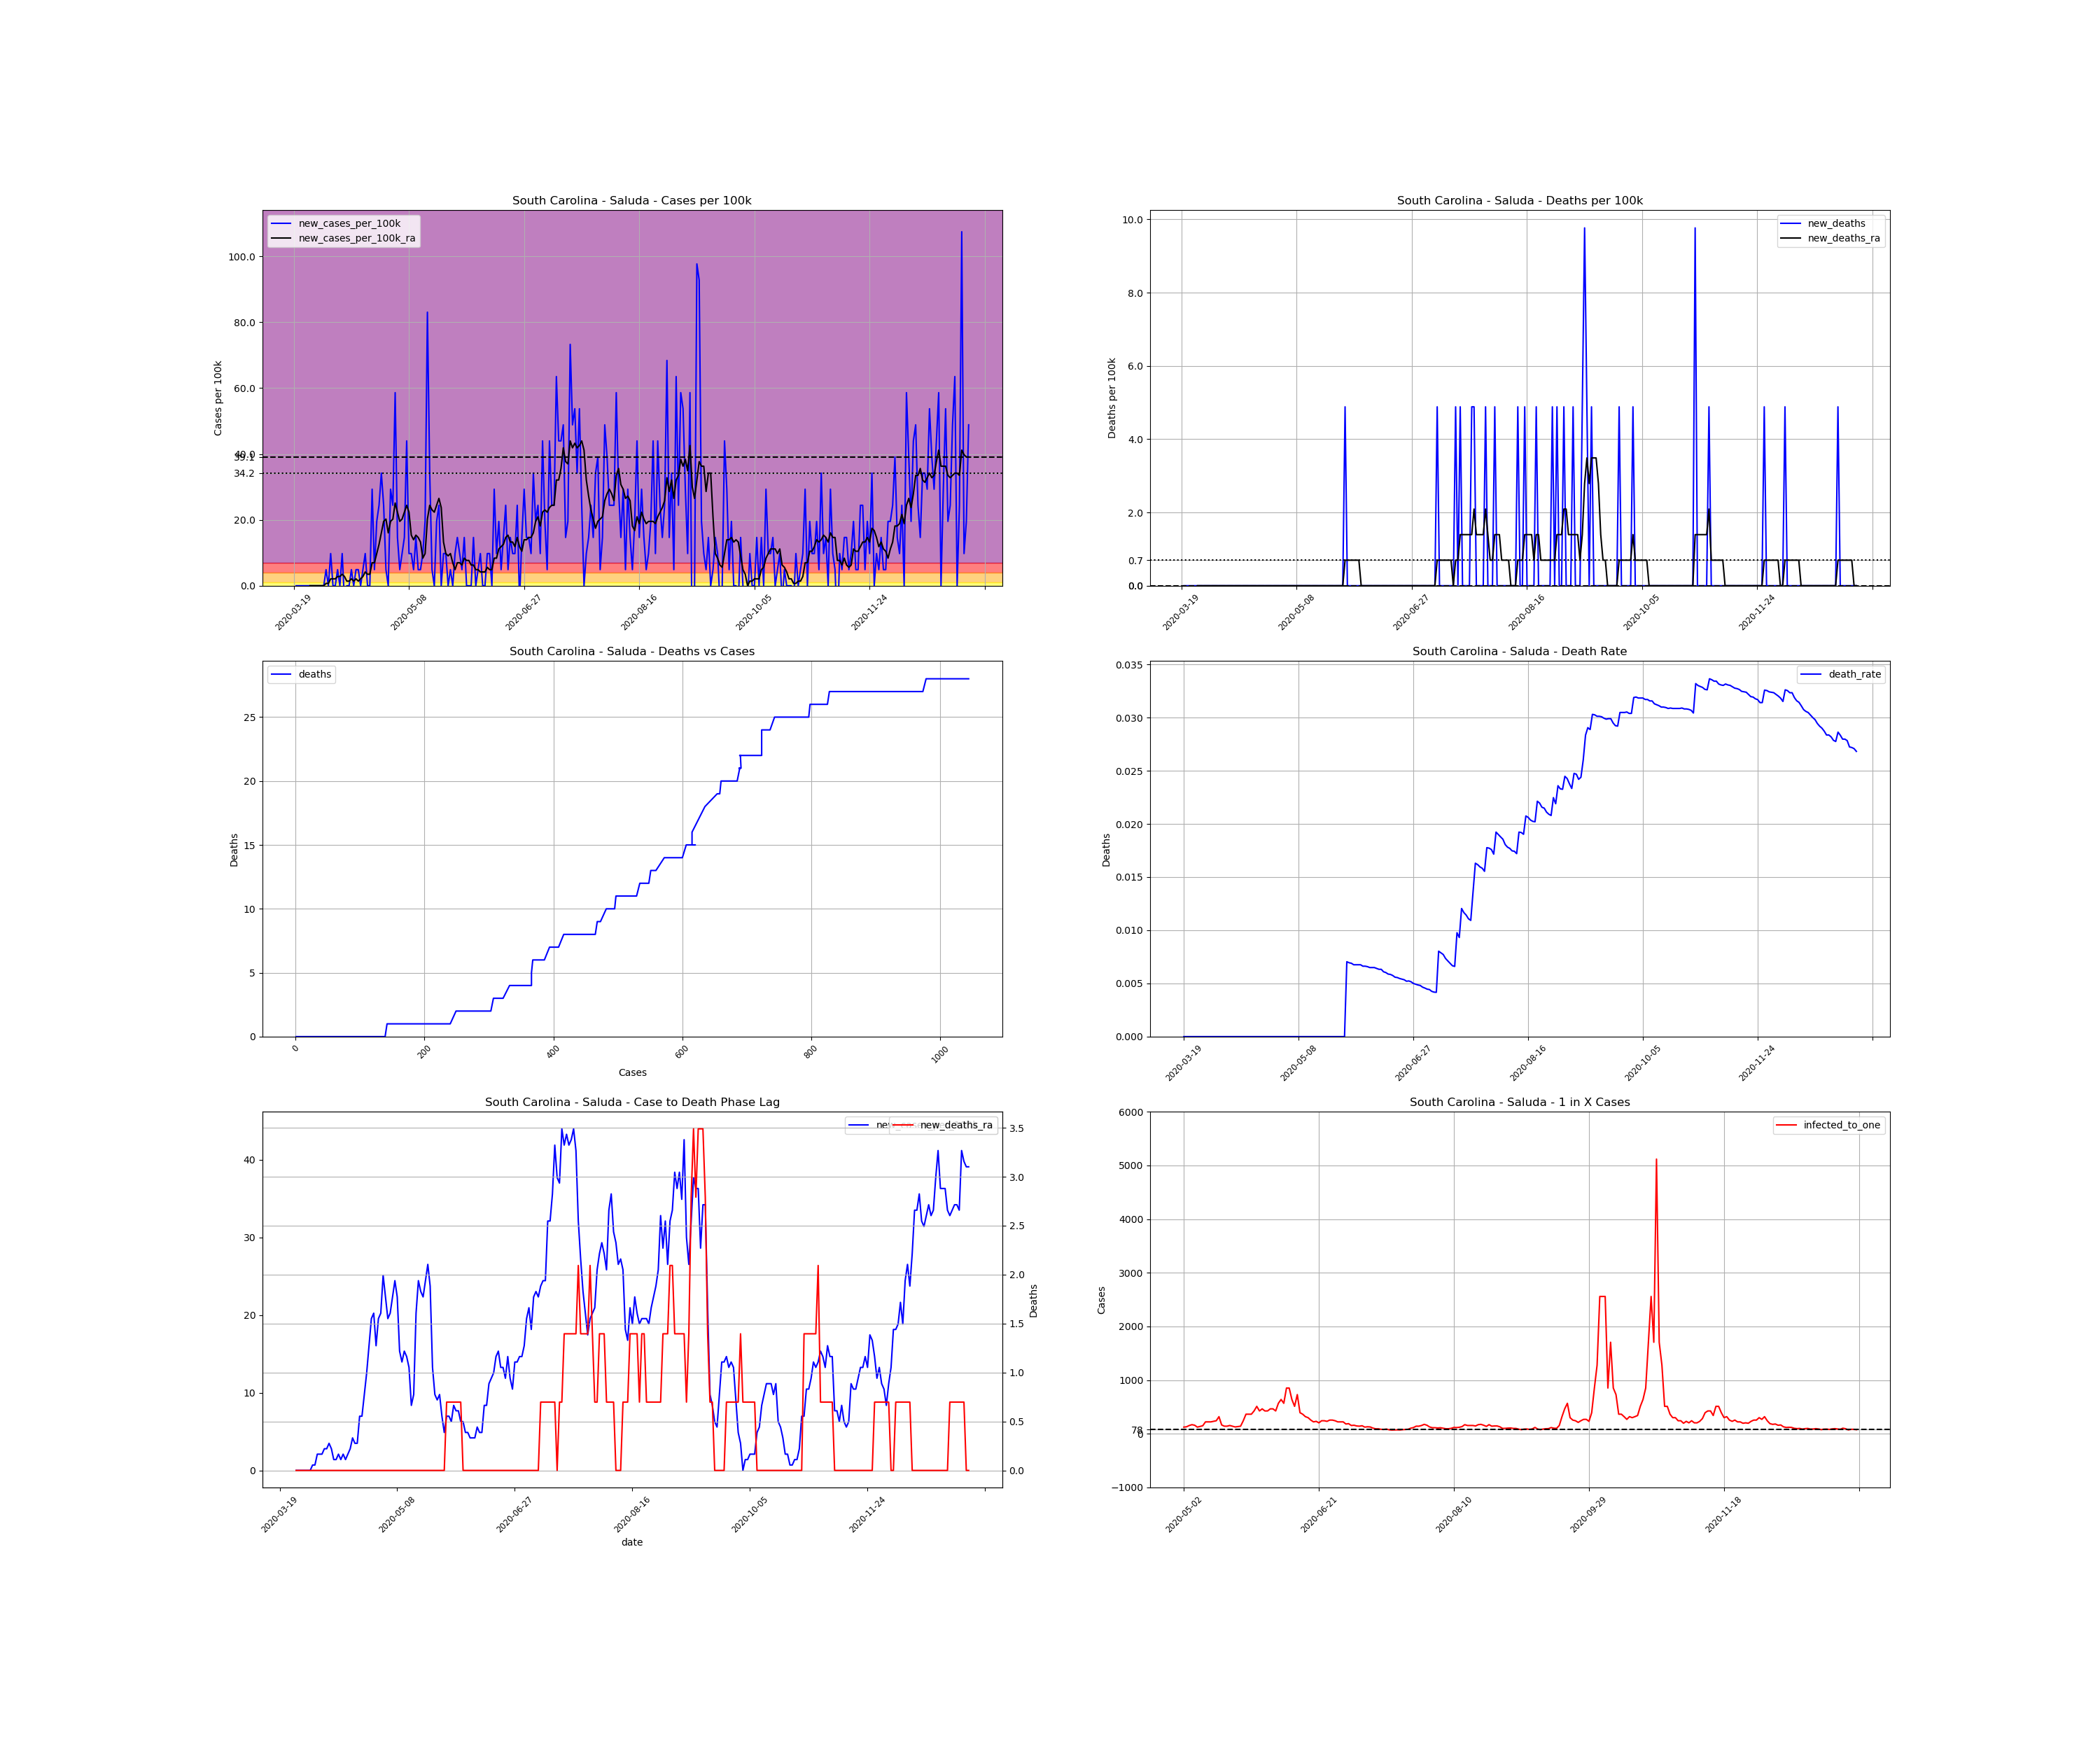

Source data for this figure (header and first rows):
, date, county, state, fips, cases, deaths, COUNTY, STNAME, CTYNAME, POPESTIMATE2019, cases_per_100k, deaths_per_100k, death_rate, new_cases, new_cases_per_100k, new_deaths, new_cases_per_100k_ra, new_deaths_ra, active_cases, infected_to_one
219536, 2020-03-19, Saluda, South Carolina, 45081, 1, 0.0, 81, South Carolina, Saluda, 20473, 4.884, 0.0, 0.0, , , , , , , 
219537, 2020-03-20, Saluda, South Carolina, 45081, 1, 0.0, 81, South Carolina, Saluda, 20473, 4.884, 0.0, 0.0, 0.0, 0.0, 0.0, , , , 
219538, 2020-03-21, Saluda, South Carolina, 45081, 1, 0.0, 81, South Carolina, Saluda, 20473, 4.884, 0.0, 0.0, 0.0, 0.0, 0.0, , , , 
219539, 2020-03-22, Saluda, South Carolina, 45081, 1, 0.0, 81, South Carolina, Saluda, 20473, 4.884, 0.0, 0.0, 0.0, 0.0, 0.0, , , , 
219540, 2020-03-23, Saluda, South Carolina, 45081, 1, 0.0, 81, South Carolina, Saluda, 20473, 4.884, 0.0, 0.0, 0.0, 0.0, 0.0, , , , 
219541, 2020-03-24, Saluda, South Carolina, 45081, 1, 0.0, 81, South Carolina, Saluda, 20473, 4.884, 0.0, 0.0, 0.0, 0.0, 0.0, , , , 
219542, 2020-03-25, Saluda, South Carolina, 45081, 1, 0.0, 81, South Carolina, Saluda, 20473, 4.884, 0.0, 0.0, 0.0, 0.0, 0.0, , , , 
219543, 2020-03-26, Saluda, South Carolina, 45081, 1, 0.0, 81, South Carolina, Saluda, 20473, 4.884, 0.0, 0.0, 0.0, 0.0, 0.0, 0.0, 0.0, , 
219544, 2020-03-27, Saluda, South Carolina, 45081, 1, 0.0, 81, South Carolina, Saluda, 20473, 4.884, 0.0, 0.0, 0.0, 0.0, 0.0, 0.0, 0.0, 0.0, inf
219545, 2020-03-28, Saluda, South Carolina, 45081, 1, 0.0, 81, South Carolina, Saluda, 20473, 4.884, 0.0, 0.0, 0.0, 0.0, 0.0, 0.0, 0.0, 0.0, inf
219546, 2020-03-29, Saluda, South Carolina, 45081, 1, 0.0, 81, South Carolina, Saluda, 20473, 4.884, 0.0, 0.0, 0.0, 0.0, 0.0, 0.0, 0.0, 0.0, inf
219547, 2020-03-30, Saluda, South Carolina, 45081, 1, 0.0, 81, South Carolina, Saluda, 20473, 4.884, 0.0, 0.0, 0.0, 0.0, 0.0, 0.0, 0.0, 0.0, inf
219548, 2020-03-31, Saluda, South Carolina, 45081, 1, 0.0, 81, South Carolina, Saluda, 20473, 4.884, 0.0, 0.0, 0.0, 0.0, 0.0, 0.0, 0.0, 0.0, inf
219549, 2020-04-01, Saluda, South Carolina, 45081, 1, 0.0, 81, South Carolina, Saluda, 20473, 4.884, 0.0, 0.0, 0.0, 0.0, 0.0, 0.0, 0.0, 0.0, inf
219550, 2020-04-02, Saluda, South Carolina, 45081, 2, 0.0, 81, South Carolina, Saluda, 20473, 9.769, 0.0, 0.0, 1.0, 4.884, 0.0, 0.6978, 0.0, 1.0, 5118
219551, 2020-04-03, Saluda, South Carolina, 45081, 2, 0.0, 81, South Carolina, Saluda, 20473, 9.769, 0.0, 0.0, 0.0, 0.0, 0.0, 0.6978, 0.0, 1.0, 5118
219552, 2020-04-04, Saluda, South Carolina, 45081, 4, 0.0, 81, South Carolina, Saluda, 20473, 19.54, 0.0, 0.0, 2.0, 9.769, 0.0, 2.093, 0.0, 3.0, 1706
219553, 2020-04-05, Saluda, South Carolina, 45081, 4, 0.0, 81, South Carolina, Saluda, 20473, 19.54, 0.0, 0.0, 0.0, 0.0, 0.0, 2.093, 0.0, 3.0, 1706
219554, 2020-04-06, Saluda, South Carolina, 45081, 4, 0.0, 81, South Carolina, Saluda, 20473, 19.54, 0.0, 0.0, 0.0, 0.0, 0.0, 2.093, 0.0, 3.0, 1706
219555, 2020-04-07, Saluda, South Carolina, 45081, 5, 0.0, 81, South Carolina, Saluda, 20473, 24.42, 0.0, 0.0, 1.0, 4.884, 0.0, 2.791, 0.0, 4.0, 1280
219556, 2020-04-08, Saluda, South Carolina, 45081, 5, 0.0, 81, South Carolina, Saluda, 20473, 24.42, 0.0, 0.0, 0.0, 0.0, 0.0, 2.791, 0.0, 4.0, 1280
219557, 2020-04-09, Saluda, South Carolina, 45081, 7, 0.0, 81, South Carolina, Saluda, 20473, 34.19, 0.0, 0.0, 2.0, 9.769, 0.0, 3.489, 0.0, 6.0, 853
219558, 2020-04-10, Saluda, South Carolina, 45081, 6, 0.0, 81, South Carolina, Saluda, 20473, 29.31, 0.0, 0.0, -1.0, -4.884, 0.0, 2.791, 0.0, 4.0, 1280
219559, 2020-04-11, Saluda, South Carolina, 45081, 6, 0.0, 81, South Carolina, Saluda, 20473, 29.31, 0.0, 0.0, 0.0, 0.0, 0.0, 1.396, 0.0, 4.0, 1280
219560, 2020-04-12, Saluda, South Carolina, 45081, 6, 0.0, 81, South Carolina, Saluda, 20473, 29.31, 0.0, 0.0, 0.0, 0.0, 0.0, 1.396, 0.0, 2.0, 2559
219561, 2020-04-13, Saluda, South Carolina, 45081, 7, 0.0, 81, South Carolina, Saluda, 20473, 34.19, 0.0, 0.0, 1.0, 4.884, 0.0, 2.093, 0.0, 3.0, 1706
219562, 2020-04-14, Saluda, South Carolina, 45081, 7, 0.0, 81, South Carolina, Saluda, 20473, 34.19, 0.0, 0.0, 0.0, 0.0, 0.0, 1.396, 0.0, 3.0, 1706
219563, 2020-04-15, Saluda, South Carolina, 45081, 8, 0.0, 81, South Carolina, Saluda, 20473, 39.08, 0.0, 0.0, 1.0, 4.884, 0.0, 2.093, 0.0, 3.0, 1706
219564, 2020-04-16, Saluda, South Carolina, 45081, 9, 0.0, 81, South Carolina, Saluda, 20473, 43.96, 0.0, 0.0, 1.0, 4.884, 0.0, 1.396, 0.0, 4.0, 1280
219565, 2020-04-17, Saluda, South Carolina, 45081, 9, 0.0, 81, South Carolina, Saluda, 20473, 43.96, 0.0, 0.0, 0.0, 0.0, 0.0, 2.093, 0.0, 2.0, 2559
219566, 2020-04-18, Saluda, South Carolina, 45081, 10, 0.0, 81, South Carolina, Saluda, 20473, 48.84, 0.0, 0.0, 1.0, 4.884, 0.0, 2.791, 0.0, 4.0, 1280
219567, 2020-04-19, Saluda, South Carolina, 45081, 12, 0.0, 81, South Carolina, Saluda, 20473, 58.61, 0.0, 0.0, 2.0, 9.769, 0.0, 4.187, 0.0, 6.0, 853
219568, 2020-04-20, Saluda, South Carolina, 45081, 12, 0.0, 81, South Carolina, Saluda, 20473, 58.61, 0.0, 0.0, 0.0, 0.0, 0.0, 3.489, 0.0, 6.0, 853
219569, 2020-04-21, Saluda, South Carolina, 45081, 12, 0.0, 81, South Carolina, Saluda, 20473, 58.61, 0.0, 0.0, 0.0, 0.0, 0.0, 3.489, 0.0, 5.0, 1024
219570, 2020-04-22, Saluda, South Carolina, 45081, 18, 0.0, 81, South Carolina, Saluda, 20473, 87.92, 0.0, 0.0, 6.0, 29.31, 0.0, 6.978, 0.0, 11.0, 465.3
219571, 2020-04-23, Saluda, South Carolina, 45081, 19, 0.0, 81, South Carolina, Saluda, 20473, 92.81, 0.0, 0.0, 1.0, 4.884, 0.0, 6.978, 0.0, 11.0, 465.3
219572, 2020-04-24, Saluda, South Carolina, 45081, 23, 0.0, 81, South Carolina, Saluda, 20473, 112.3, 0.0, 0.0, 4.0, 19.54, 0.0, 9.769, 0.0, 14.0, 365.6
219573, 2020-04-25, Saluda, South Carolina, 45081, 28, 0.0, 81, South Carolina, Saluda, 20473, 136.8, 0.0, 0.0, 5.0, 24.42, 0.0, 12.56, 0.0, 19.0, 269.4
219574, 2020-04-26, Saluda, South Carolina, 45081, 35, 0.0, 81, South Carolina, Saluda, 20473, 171, 0.0, 0.0, 7.0, 34.19, 0.0, 16.05, 0.0, 25.0, 204.7
219575, 2020-04-27, Saluda, South Carolina, 45081, 40, 0.0, 81, South Carolina, Saluda, 20473, 195.4, 0.0, 0.0, 5.0, 24.42, 0.0, 19.54, 0.0, 28.0, 182.8
219576, 2020-04-28, Saluda, South Carolina, 45081, 41, 0.0, 81, South Carolina, Saluda, 20473, 200.3, 0.0, 0.0, 1.0, 4.884, 0.0, 20.24, 0.0, 29.0, 176.5
219577, 2020-04-29, Saluda, South Carolina, 45081, 41, 0.0, 81, South Carolina, Saluda, 20473, 200.3, 0.0, 0.0, 0.0, 0.0, 0.0, 16.05, 0.0, 29.0, 176.5
219578, 2020-04-30, Saluda, South Carolina, 45081, 47, 0.0, 81, South Carolina, Saluda, 20473, 229.6, 0.0, 0.0, 6.0, 29.31, 0.0, 19.54, 0.0, 29.0, 176.5
219579, 2020-05-01, Saluda, South Carolina, 45081, 52, 0.0, 81, South Carolina, Saluda, 20473, 254, 0.0, 0.0, 5.0, 24.42, 0.0, 20.24, 0.0, 33.0, 155.1
219580, 2020-05-02, Saluda, South Carolina, 45081, 64, 0.0, 81, South Carolina, Saluda, 20473, 312.6, 0.0, 0.0, 12.0, 58.61, 0.0, 25.12, 0.0, 41.0, 124.8
219581, 2020-05-03, Saluda, South Carolina, 45081, 67, 0.0, 81, South Carolina, Saluda, 20473, 327.3, 0.0, 0.0, 3.0, 14.65, 0.0, 22.33, 0.0, 39.0, 131.2
219582, 2020-05-04, Saluda, South Carolina, 45081, 68, 0.0, 81, South Carolina, Saluda, 20473, 332.1, 0.0, 0.0, 1.0, 4.884, 0.0, 19.54, 0.0, 33.0, 155.1
219583, 2020-05-05, Saluda, South Carolina, 45081, 70, 0.0, 81, South Carolina, Saluda, 20473, 341.9, 0.0, 0.0, 2.0, 9.769, 0.0, 20.24, 0.0, 30.0, 170.6
219584, 2020-05-06, Saluda, South Carolina, 45081, 73, 0.0, 81, South Carolina, Saluda, 20473, 356.6, 0.0, 0.0, 3.0, 14.65, 0.0, 22.33, 0.0, 32.0, 159.9
219585, 2020-05-07, Saluda, South Carolina, 45081, 82, 0.0, 81, South Carolina, Saluda, 20473, 400.5, 0.0, 0.0, 9.0, 43.96, 0.0, 24.42, 0.0, 41.0, 124.8
219586, 2020-05-08, Saluda, South Carolina, 45081, 84, 0.0, 81, South Carolina, Saluda, 20473, 410.3, 0.0, 0.0, 2.0, 9.769, 0.0, 22.33, 0.0, 37.0, 138.3
219587, 2020-05-09, Saluda, South Carolina, 45081, 86, 0.0, 81, South Carolina, Saluda, 20473, 420.1, 0.0, 0.0, 2.0, 9.769, 0.0, 15.35, 0.0, 34.0, 150.5
219588, 2020-05-10, Saluda, South Carolina, 45081, 87, 0.0, 81, South Carolina, Saluda, 20473, 424.9, 0.0, 0.0, 1.0, 4.884, 0.0, 13.96, 0.0, 23.0, 222.5
219589, 2020-05-11, Saluda, South Carolina, 45081, 90, 0.0, 81, South Carolina, Saluda, 20473, 439.6, 0.0, 0.0, 3.0, 14.65, 0.0, 15.35, 0.0, 23.0, 222.5
219590, 2020-05-12, Saluda, South Carolina, 45081, 91, 0.0, 81, South Carolina, Saluda, 20473, 444.5, 0.0, 0.0, 1.0, 4.884, 0.0, 14.65, 0.0, 23.0, 222.5
219591, 2020-05-13, Saluda, South Carolina, 45081, 92, 0.0, 81, South Carolina, Saluda, 20473, 449.4, 0.0, 0.0, 1.0, 4.884, 0.0, 13.26, 0.0, 22.0, 232.6
219592, 2020-05-14, Saluda, South Carolina, 45081, 94, 0.0, 81, South Carolina, Saluda, 20473, 459.1, 0.0, 0.0, 2.0, 9.769, 0.0, 8.373, 0.0, 21.0, 243.7
219593, 2020-05-15, Saluda, South Carolina, 45081, 98, 0.0, 81, South Carolina, Saluda, 20473, 478.7, 0.0, 0.0, 4.0, 19.54, 0.0, 9.769, 0.0, 16.0, 319.9
219594, 2020-05-16, Saluda, South Carolina, 45081, 115, 0.0, 81, South Carolina, Saluda, 20473, 561.7, 0.0, 0.0, 17.0, 83.04, 0.0, 20.24, 0.0, 31.0, 165.1
219595, 2020-05-17, Saluda, South Carolina, 45081, 122, 0.0, 81, South Carolina, Saluda, 20473, 595.9, 0.0, 0.0, 7.0, 34.19, 0.0, 24.42, 0.0, 36.0, 142.2
... 234 more rows
